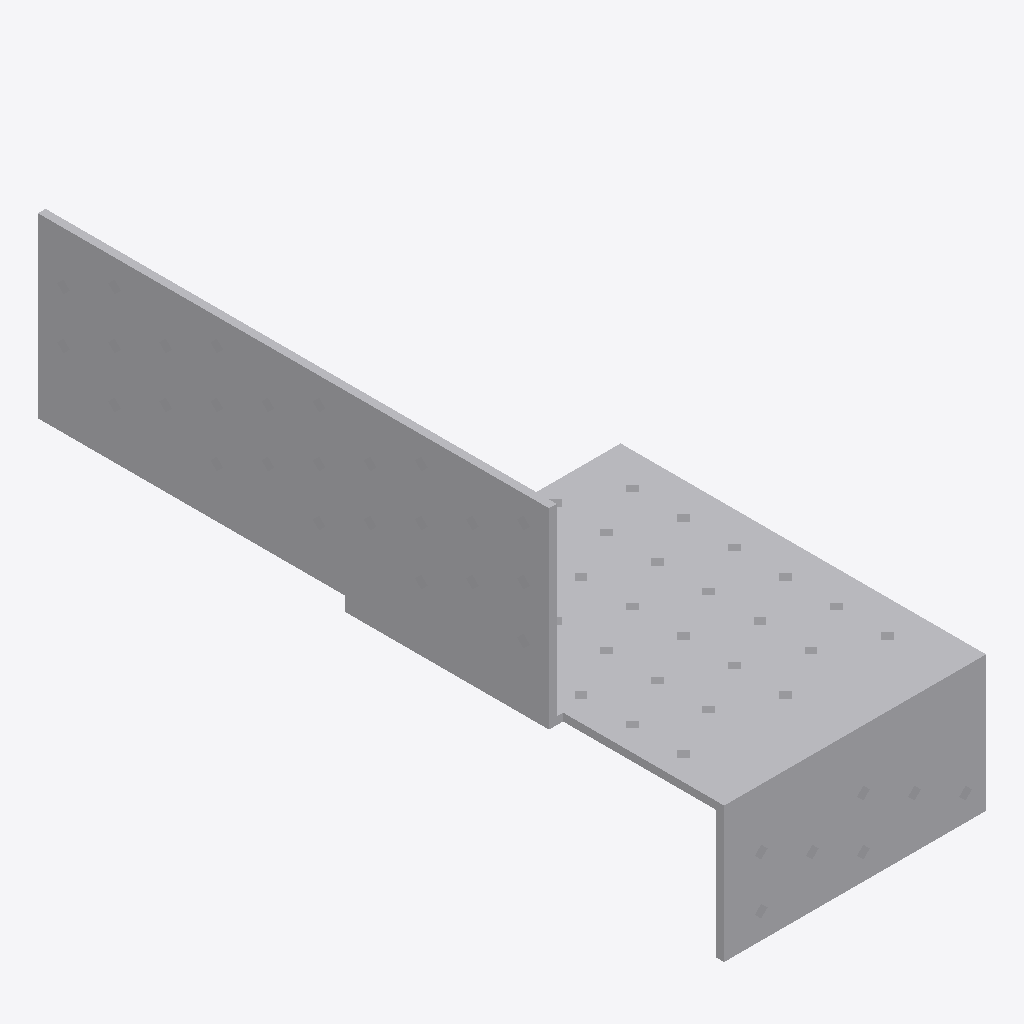
Isometric view of an IFC building model (IFC-SPF (STEP), schema IFC2X3, length unit millimetre), seen from the south-west, elements coloured by IFC class: 1 other element (light grey).
Extent 0.108 m × 0.263 m × 0.125 m (x, y, z). Storeys (1): Level 1 at 0.00 m. Elements (1): 1 IfcBuildingElementProxy.

HEADER;
FILE_DESCRIPTION(('ViewDefinition [CoordinationView]'),'2;1');
FILE_NAME('','2025-05-08T12:43:27',(''),(''),'The EXPRESS Data Manager Version 5.02.0100.07 : ','20140606_1530(x64) - Exporter 2015.0.2014.0606 -','');
FILE_SCHEMA(('IFC2X3'));
ENDSEC;
DATA;
#94=IFCPROJECT('2yLul87gL9fOfpfh9sWEiD',#41,'',$,$,'D:\\ES-25042542 EU BIM drawings for various UK product\\3D Contents\\Normal hole\\RFA 3D\\SFHS-BR.ifc','',(#83,#91),#78);
#6641=IFCSITE('2yLul87gL9fOfpfh9sWEiF',#41,'Default',$,'',#6640,$,$,.ELEMENT.,(42,24,53,508911),(-71,-15,-29,-58837),0.0,$,$);
#104=IFCBUILDING('2yLul87gL9fOfpfh9sWEiC',#41,'',$,$,#32,$,'',.ELEMENT.,$,$,#100);
#113=IFCBUILDINGSTOREY('2yLul87gL9fOfpfhA9Vn58',#41,'Level 1',$,$,#111,$,'Level 1',.ELEMENT.,0.0);
#6533=IFCBUILDINGELEMENTPROXY('0pOV3mqGP9VR3Bmh2m9vBJ',#41,'SFHS-BR:SFHS-BR:75948',$,'SFHS-BR',#6531,#6526,'75948',.ELEMENT.);
ENDSEC;
